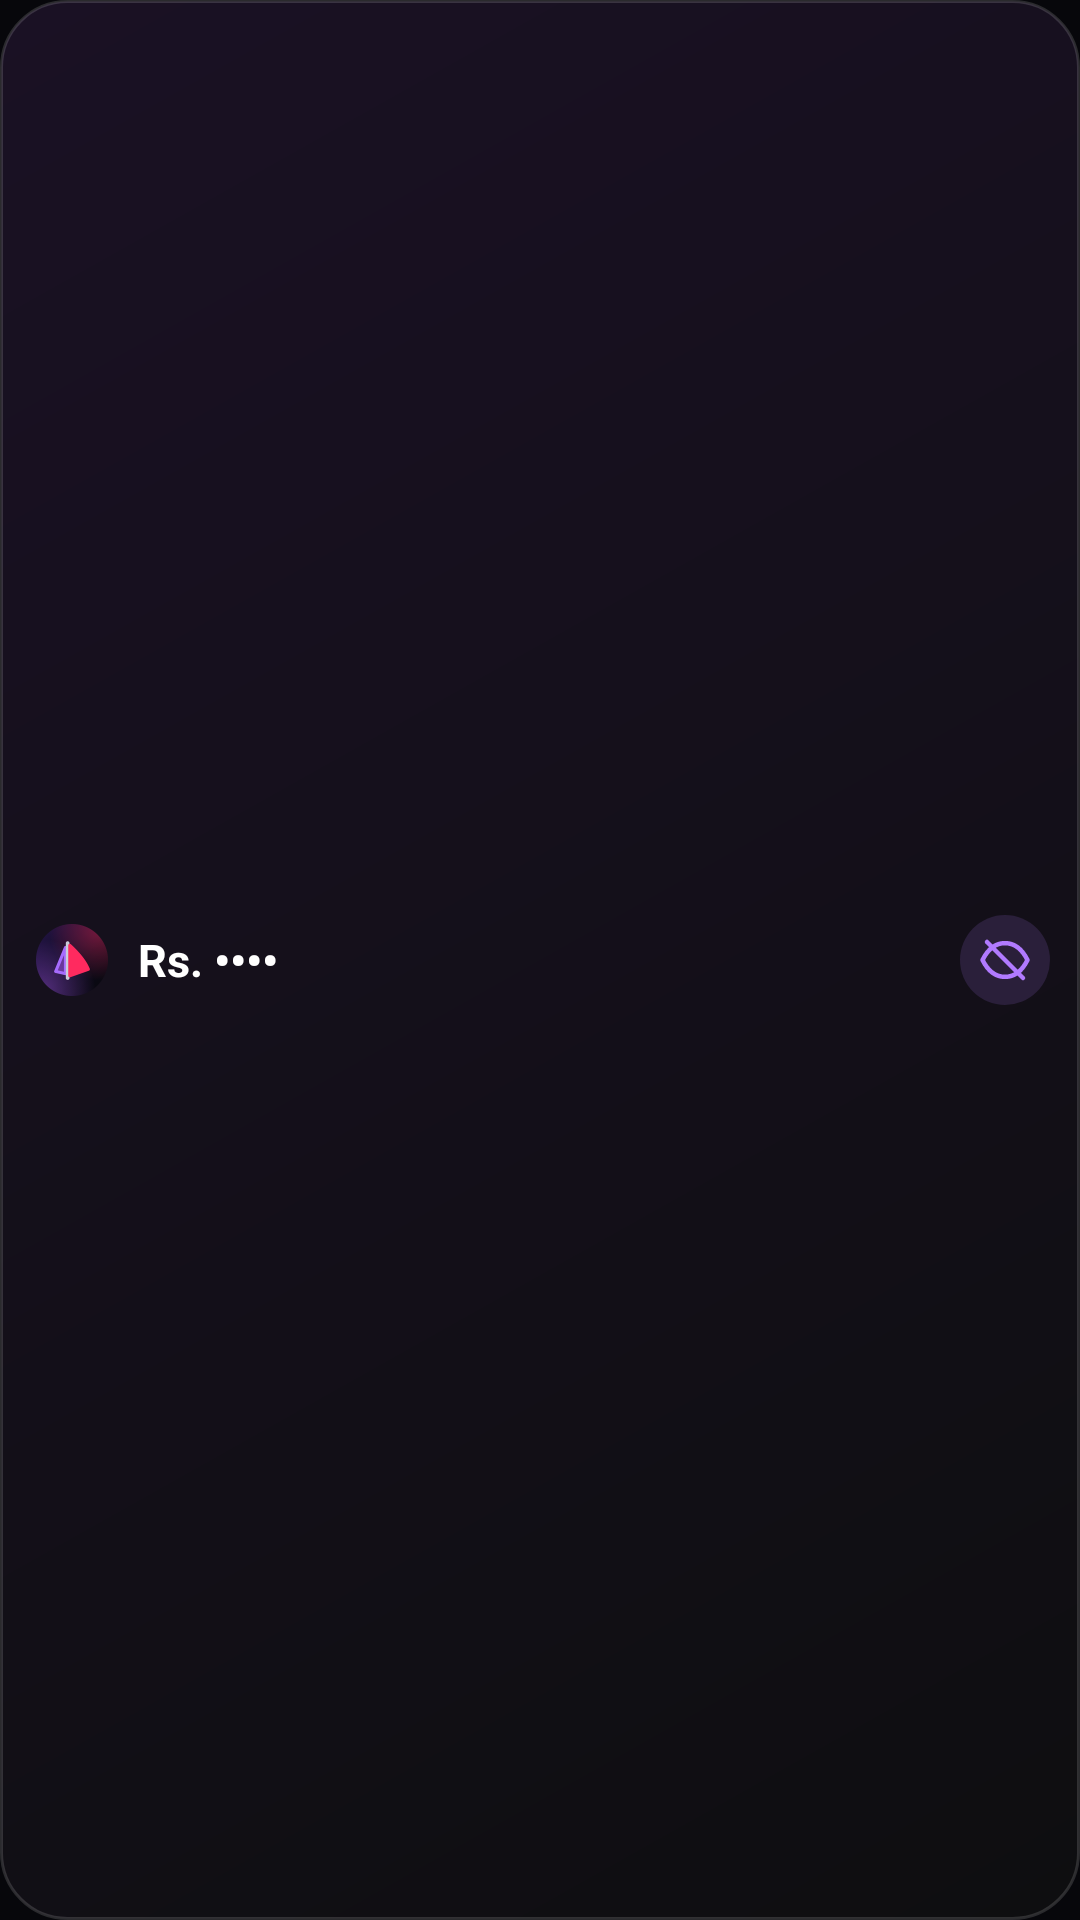

The Android layout XML behind this screen, and the referenced resources:
<!-- AndroidManifest.xml: application theme AppTheme -->
<!-- res/layout/widget_balances_short.xml -->
<?xml version="1.0" encoding="utf-8"?>
<LinearLayout xmlns:android="http://schemas.android.com/apk/res/android"
    android:id="@+id/w_body" android:layout_width="match_parent" android:layout_height="match_parent"
    android:orientation="horizontal" android:gravity="center_vertical" android:paddingStart="12dp" android:paddingEnd="10dp"
    android:paddingTop="6dp" android:paddingBottom="6dp" android:background="@drawable/widget_bg">
    <ImageView android:layout_width="24dp" android:layout_height="24dp" android:src="@mipmap/ic_launcher_round" android:contentDescription="@null" />
    <LinearLayout android:layout_width="0dp" android:layout_height="wrap_content" android:layout_weight="1" android:layout_marginStart="10dp" android:orientation="vertical">
        <TextView android:id="@+id/w_title" android:layout_width="match_parent" android:layout_height="wrap_content"
            android:textColor="#A8A8AA" android:textSize="10sp" android:maxLines="1" android:ellipsize="end" />
        <TextView android:id="@+id/w_total" android:layout_width="match_parent" android:layout_height="wrap_content"
            android:text="Rs. ••••" android:textColor="#FFFFFF" android:textSize="15sp" android:textStyle="bold" android:maxLines="1" android:ellipsize="end" />
        <TextView android:id="@+id/w_sub" android:layout_width="match_parent" android:layout_height="wrap_content"
            android:textColor="#7D7D82" android:textSize="10sp" android:maxLines="1" android:ellipsize="end" />
    </LinearLayout>
    <ImageView android:id="@+id/w_eye" android:layout_width="30dp" android:layout_height="30dp" android:layout_marginStart="6dp" android:padding="6dp"
        android:background="@drawable/widget_eye_bg" android:src="@drawable/ic_widget_eye_off" android:contentDescription="Show amounts" />
</LinearLayout>
<!-- resources referenced by this layout -->
<resources>
  <!-- drawable ic_widget_eye_off (drawable) -->
  <vector xmlns:android="http://schemas.android.com/apk/res/android" android:width="24dp" android:height="24dp" android:viewportWidth="24" android:viewportHeight="24">
      <path android:strokeColor="#B17AFF" android:strokeWidth="2" android:strokeLineCap="round" android:strokeLineJoin="round" android:fillColor="#00000000"
          android:pathData="M2,12C4.5,7 8,4.5 12,4.5S19.5,7 22,12C19.5,17 16,19.5 12,19.5S4.5,17 2,12Z" />
      <path android:strokeColor="#B17AFF" android:strokeWidth="2" android:strokeLineCap="round" android:fillColor="#00000000" android:pathData="M4,4L20,20" />
  </vector>
  <!-- drawable widget_bg (drawable) -->
  <?xml version="1.0" encoding="utf-8"?>
  <shape xmlns:android="http://schemas.android.com/apk/res/android" android:shape="rectangle">
      <gradient android:angle="315" android:startColor="#FF1A1124" android:endColor="#FF0E0E10" />
      <corners android:radius="22dp" />
      <stroke android:width="1dp" android:color="#24FFFFFF" />
  </shape>
  <!-- drawable widget_eye_bg (drawable) -->
  <?xml version="1.0" encoding="utf-8"?>
  <shape xmlns:android="http://schemas.android.com/apk/res/android" android:shape="oval">
      <solid android:color="#26B17AFF" />
  </shape>
  <!-- mipmap ic_launcher_round: png bitmap (mipmap-hdpi, 8265 bytes) -->
  <style name="AppTheme" parent="Theme.AppCompat.DayNight.NoActionBar">
          <item name="colorPrimary">@color/vela_bg</item>
          <item name="colorPrimaryDark">@color/vela_bg</item>
          <item name="colorAccent">@color/vela_violet</item>
          <item name="android:statusBarColor">@color/vela_bg</item>
          <item name="android:navigationBarColor">@color/vela_bg</item>
          <item name="android:windowBackground">@color/vela_bg</item>
      </style>
  <color name="vela_bg">#07070B</color>
  <color name="vela_violet">#A07BFF</color>
</resources>
